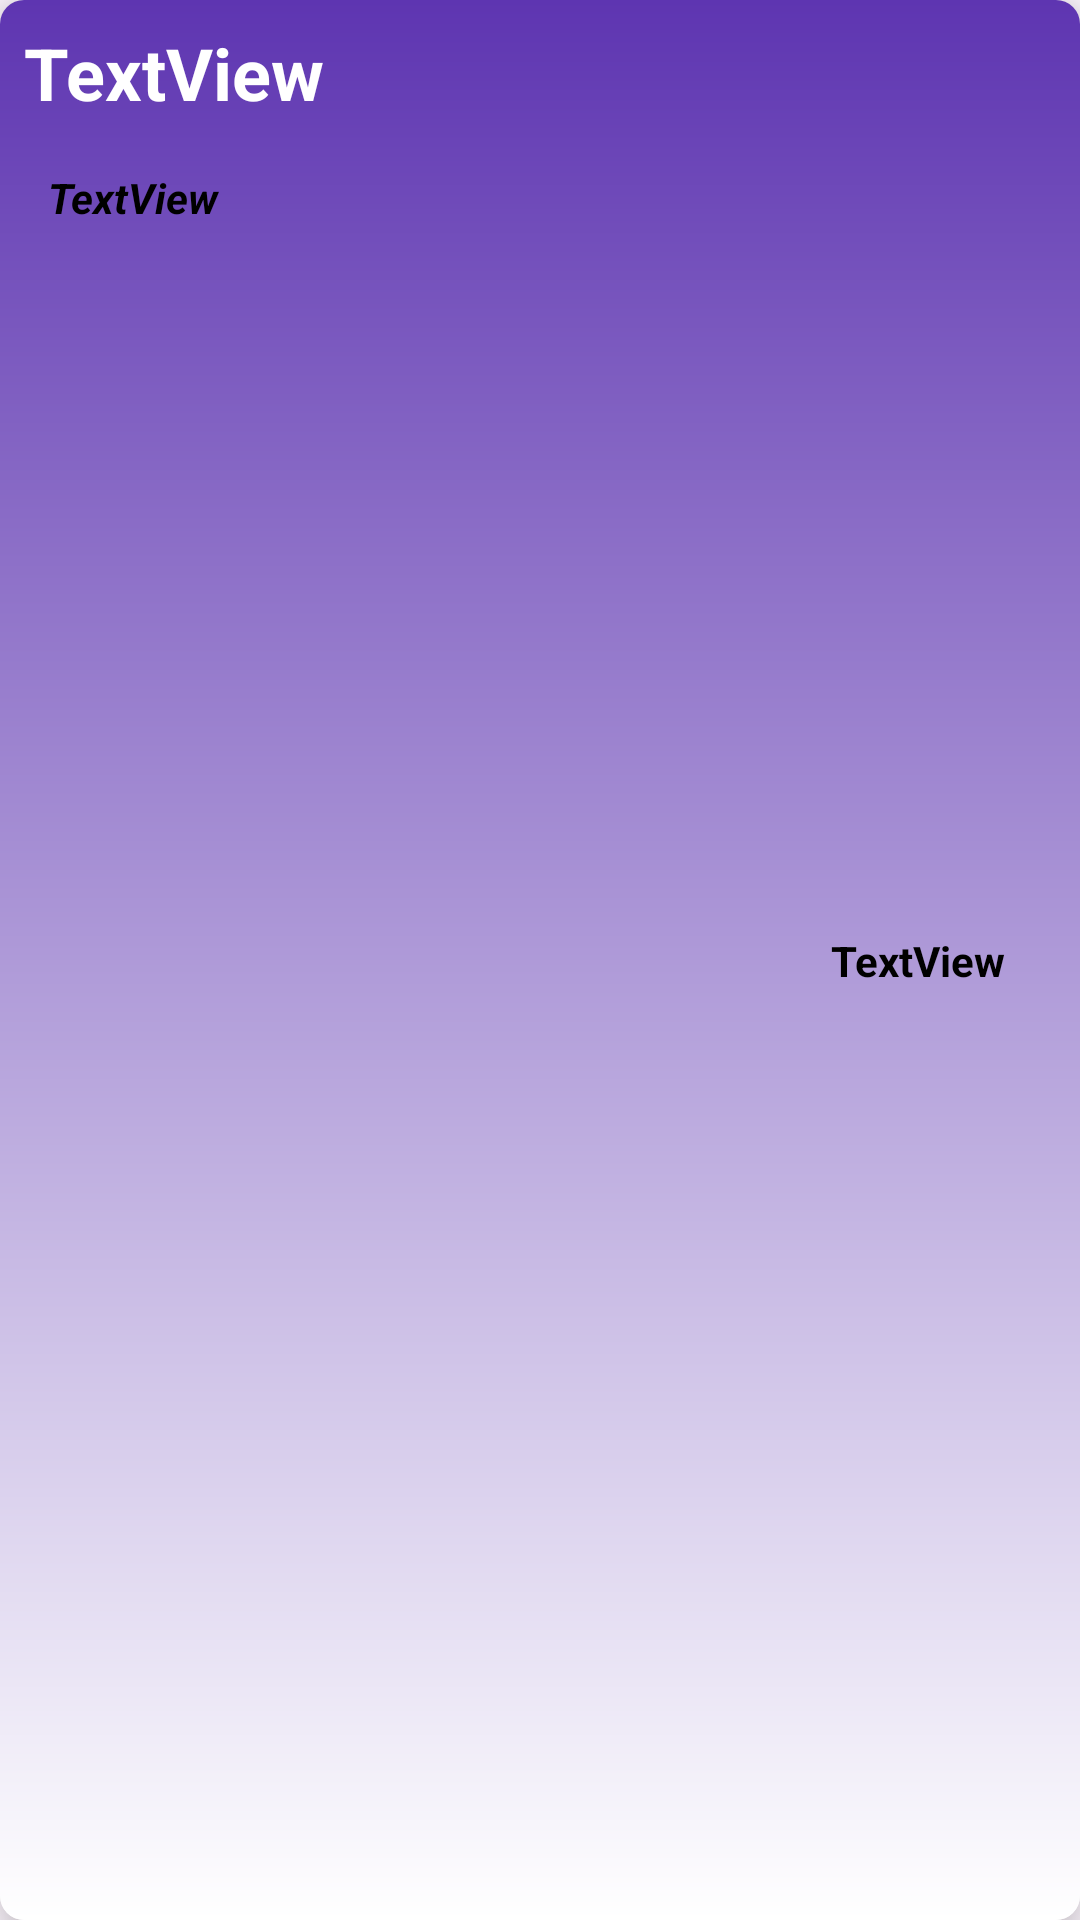

This screen was rendered from an Android layout file. Write that file and the resources it references.
<!-- AndroidManifest.xml: application theme Theme.AndroidToDoApp -->
<!-- res/layout/to_do_item.xml -->
<?xml version="1.0" encoding="utf-8"?>
<androidx.cardview.widget.CardView xmlns:android="http://schemas.android.com/apk/res/android"
    xmlns:app="http://schemas.android.com/apk/res-auto"
    xmlns:tools="http://schemas.android.com/tools"
    android:layout_width="match_parent"
    android:layout_height="wrap_content"
    android:layout_marginStart="16dp"
    android:layout_marginEnd="16dp"
    android:layout_marginBottom="8dp"
    app:cardElevation="10dp"
    app:cardCornerRadius="8dp">


    <androidx.constraintlayout.widget.ConstraintLayout
        android:layout_width="match_parent"
        android:layout_height="match_parent"


        android:background="@drawable/gradient_background">

        <TextView
            android:id="@+id/tvTitle2"
            android:layout_width="wrap_content"
            android:layout_height="wrap_content"
            android:layout_marginStart="8dp"
            android:layout_marginTop="8dp"
            android:layout_marginBottom="16dp"
            android:text="TextView"
            android:textColor="@color/white"
            android:textSize="24sp"
            android:textStyle="bold"
            app:layout_constraintStart_toStartOf="parent"
            app:layout_constraintTop_toTopOf="parent" />

        <TextView
            android:id="@+id/tvStatus"
            android:layout_width="wrap_content"
            android:layout_height="wrap_content"
            android:layout_marginStart="16dp"
            android:layout_marginTop="16dp"
            android:paddingBottom="8dp"
            android:text="TextView"
            android:textColor="@color/black"
            android:textSize="14sp"
            android:textStyle="bold|italic"
            app:layout_constraintStart_toStartOf="parent"
            app:layout_constraintTop_toBottomOf="@id/tvTitle2" />

        <TextView
            android:id="@+id/tvDueDate"
            android:layout_width="wrap_content"
            android:layout_height="wrap_content"
            android:text="TextView"
            android:textColor="@color/black"
            android:textStyle="bold"
            android:layout_margin="16dp"
            app:layout_constraintBottom_toBottomOf="parent"
            app:layout_constraintEnd_toEndOf="parent"
            app:layout_constraintStart_toStartOf="@+id/guideline"
            app:layout_constraintTop_toTopOf="parent" />

        <androidx.constraintlayout.widget.Guideline
            android:id="@+id/guideline"
            android:layout_width="wrap_content"
            android:layout_height="wrap_content"
            android:orientation="vertical"
            app:layout_constraintGuide_percent="0.70" />

    </androidx.constraintlayout.widget.ConstraintLayout>

</androidx.cardview.widget.CardView>
<!-- resources referenced by this layout -->
<resources>
  <!-- drawable gradient_background (drawable) -->
  <?xml version="1.0" encoding="utf-8"?>
  <shape xmlns:android="http://schemas.android.com/apk/res/android">
      <gradient
          android:startColor="#5E35B1"
          android:endColor="@color/white"
          android:angle="30"/>
  </shape>
  <style name="Theme.AndroidToDoApp" parent="Base.Theme.AndroidToDoApp" />
  <style name="Base.Theme.AndroidToDoApp" parent="Theme.Material3.DayNight.NoActionBar">
          
          
      </style>
  <!-- not gathered from this repository: default colours our renderer supplied (Android Studio template values) -->
  <color name="black">#FF000000</color>
  <color name="white">#FFFFFFFF</color>
</resources>
